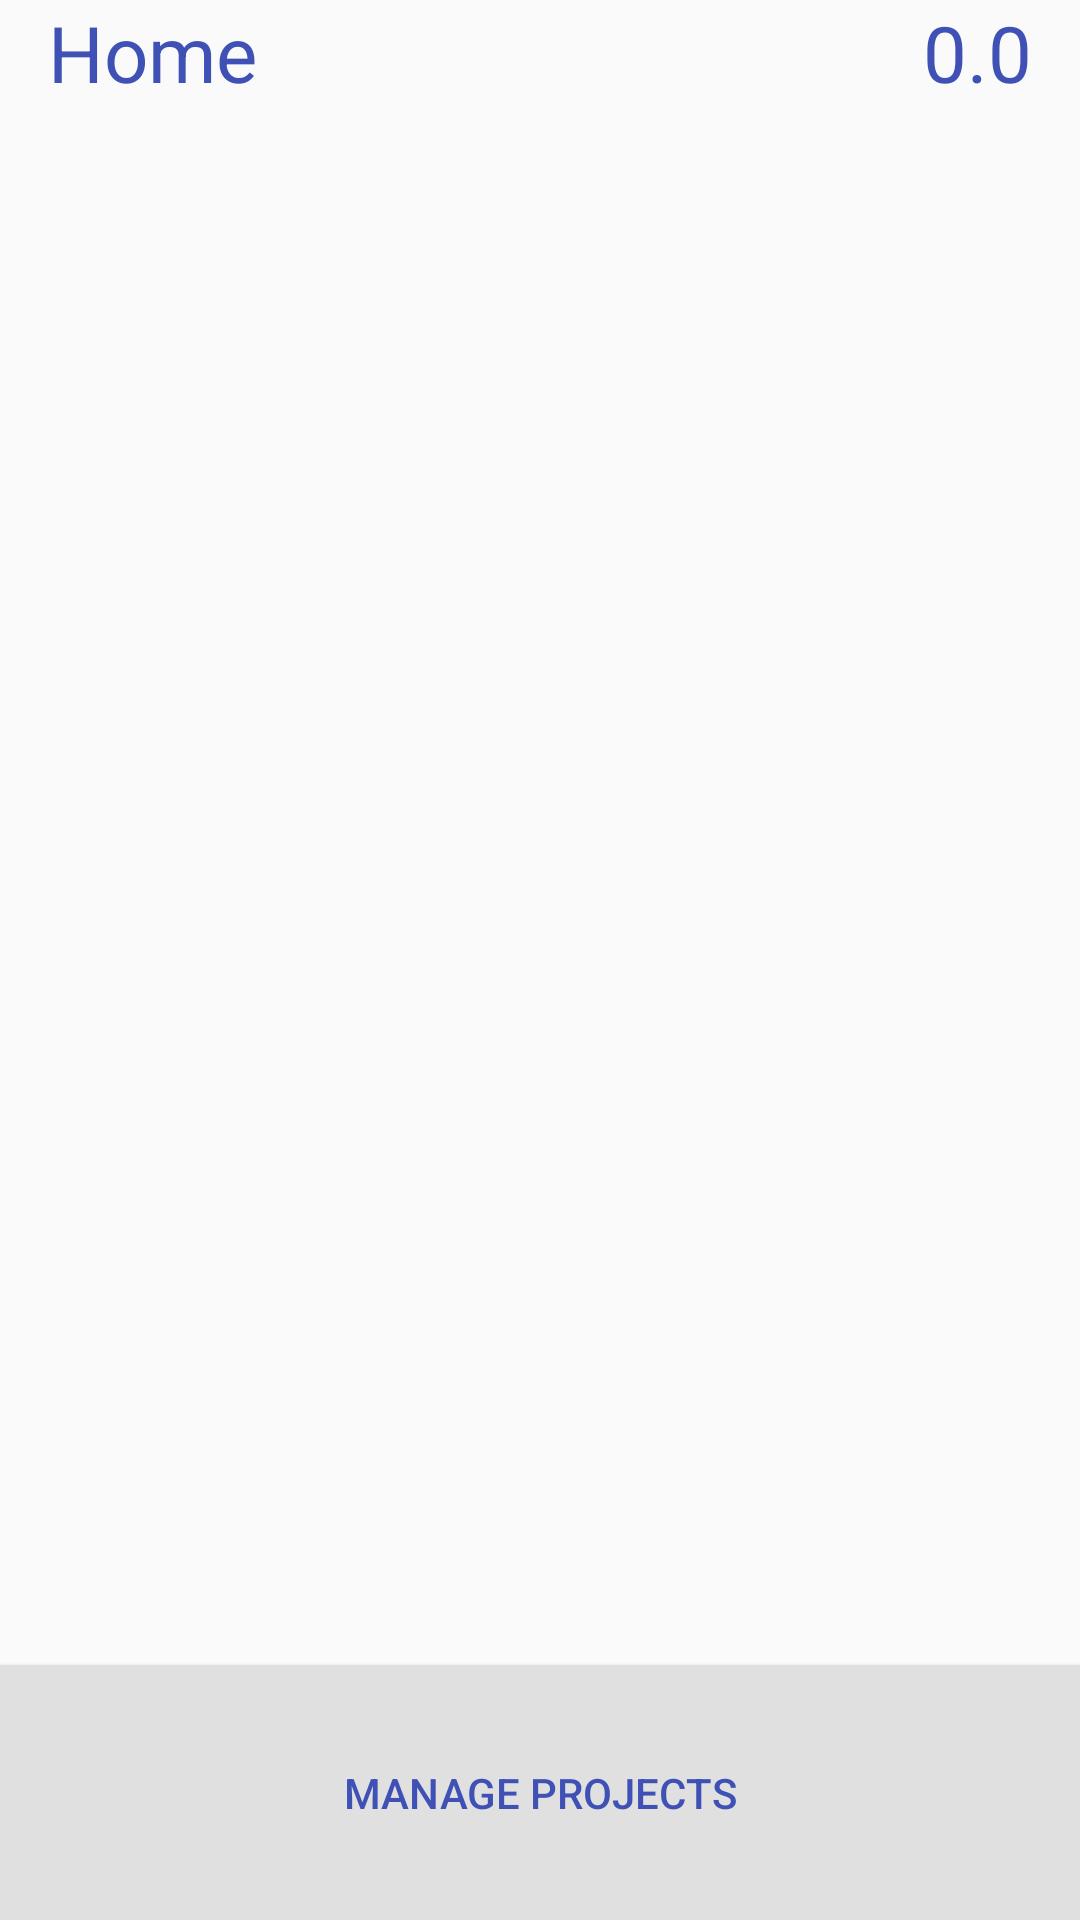

Layout XML and referenced resources for this Android screen:
<!-- AndroidManifest.xml: application theme AppTheme -->
<!-- res/layout/content_home.xml -->
<?xml version="1.0" encoding="utf-8"?>
<RelativeLayout xmlns:android="http://schemas.android.com/apk/res/android"

    android:id="@+id/user_manager"
    android:layout_width="match_parent"
    android:layout_height="match_parent"
    android:layout_marginTop="8dp"
    android:orientation="vertical">


    <LinearLayout
        android:layout_width="match_parent"
        android:layout_height="wrap_content"
        android:layout_alignParentTop="true"
        android:orientation="vertical">

        <LinearLayout
            android:layout_width="match_parent"
            android:layout_height="wrap_content"
            android:layout_marginBottom="8dp">

            <TextView
                android:layout_width="0dp"
                android:layout_height="wrap_content"
                android:layout_marginLeft="16dp"
                android:layout_marginRight="16dp"
                android:layout_weight="1"
                android:focusable="true"
                android:focusableInTouchMode="true"
                android:text="Home"
                android:textSize="26sp" />

            <TextView
                android:id="@+id/home_total"
                android:layout_width="wrap_content"
                android:layout_height="wrap_content"
                android:layout_marginRight="16dp"
                android:text="0.0"
                android:textSize="26sp" />
        </LinearLayout>

        <LinearLayout
            android:layout_width="match_parent"
            android:layout_height="wrap_content"
            android:orientation="vertical">

            <android.support.v7.widget.RecyclerView
                android:id="@+id/home_recycler_view"
                android:layout_width="match_parent"
                android:layout_height="230dp"
                android:layout_marginTop="0dp"
                android:orientation="vertical"
                android:overScrollMode="never" />

        </LinearLayout>

        <TextView
            android:id="@+id/user_manager_neutralizer"
            android:layout_width="match_parent"
            android:layout_height="0dp"
            android:layout_weight="1"
            android:gravity="center_horizontal" />
    </LinearLayout>

    <Button
        android:layout_width="match_parent"
        android:layout_alignParentBottom="true"
        android:background="#E0E0E0"
        android:text="manage projects"
        android:layout_height="85dp"
        android:id="@+id/home_manage_projects" />

</RelativeLayout>
<!-- resources referenced by this layout -->
<resources>
  <style name="AppTheme" parent="Theme.AppCompat.Light.DarkActionBar">
          
          <item name="colorPrimary">@color/colorPrimary</item>
          <item name="colorPrimaryDark">@color/colorPrimaryDark</item>
          <item name="colorAccent">@color/colorAccent</item>
          <item name="android:textColor">@color/colorPrimary</item>
  
      </style>
  <color name="colorPrimary">#3F51B5</color>
  <color name="colorPrimaryDark">#303F9F</color>
  <color name="colorAccent">#FF4081</color>
</resources>
